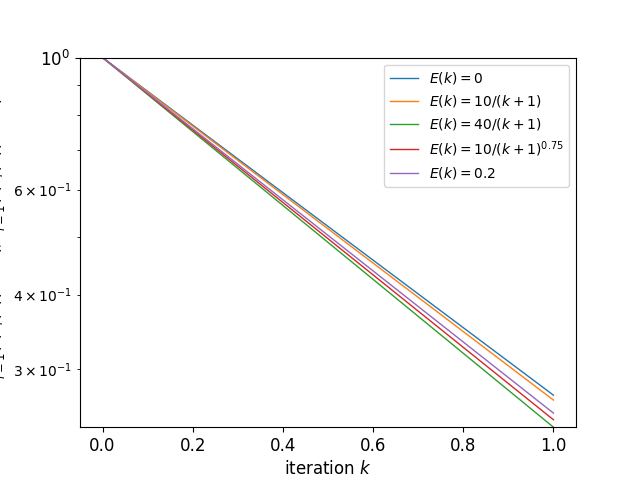

Values plotted in this chart, from the file beside it:
, 0, 1, 2, 3, 4, 5, 6
0, 1.0, 1.0, 1.0, 1.0, 1.0, 1.0, 1.0
1, 0.271, 0.2879, 0.2659, 0.2394, 0.2569, 0.2464, 0.2528
